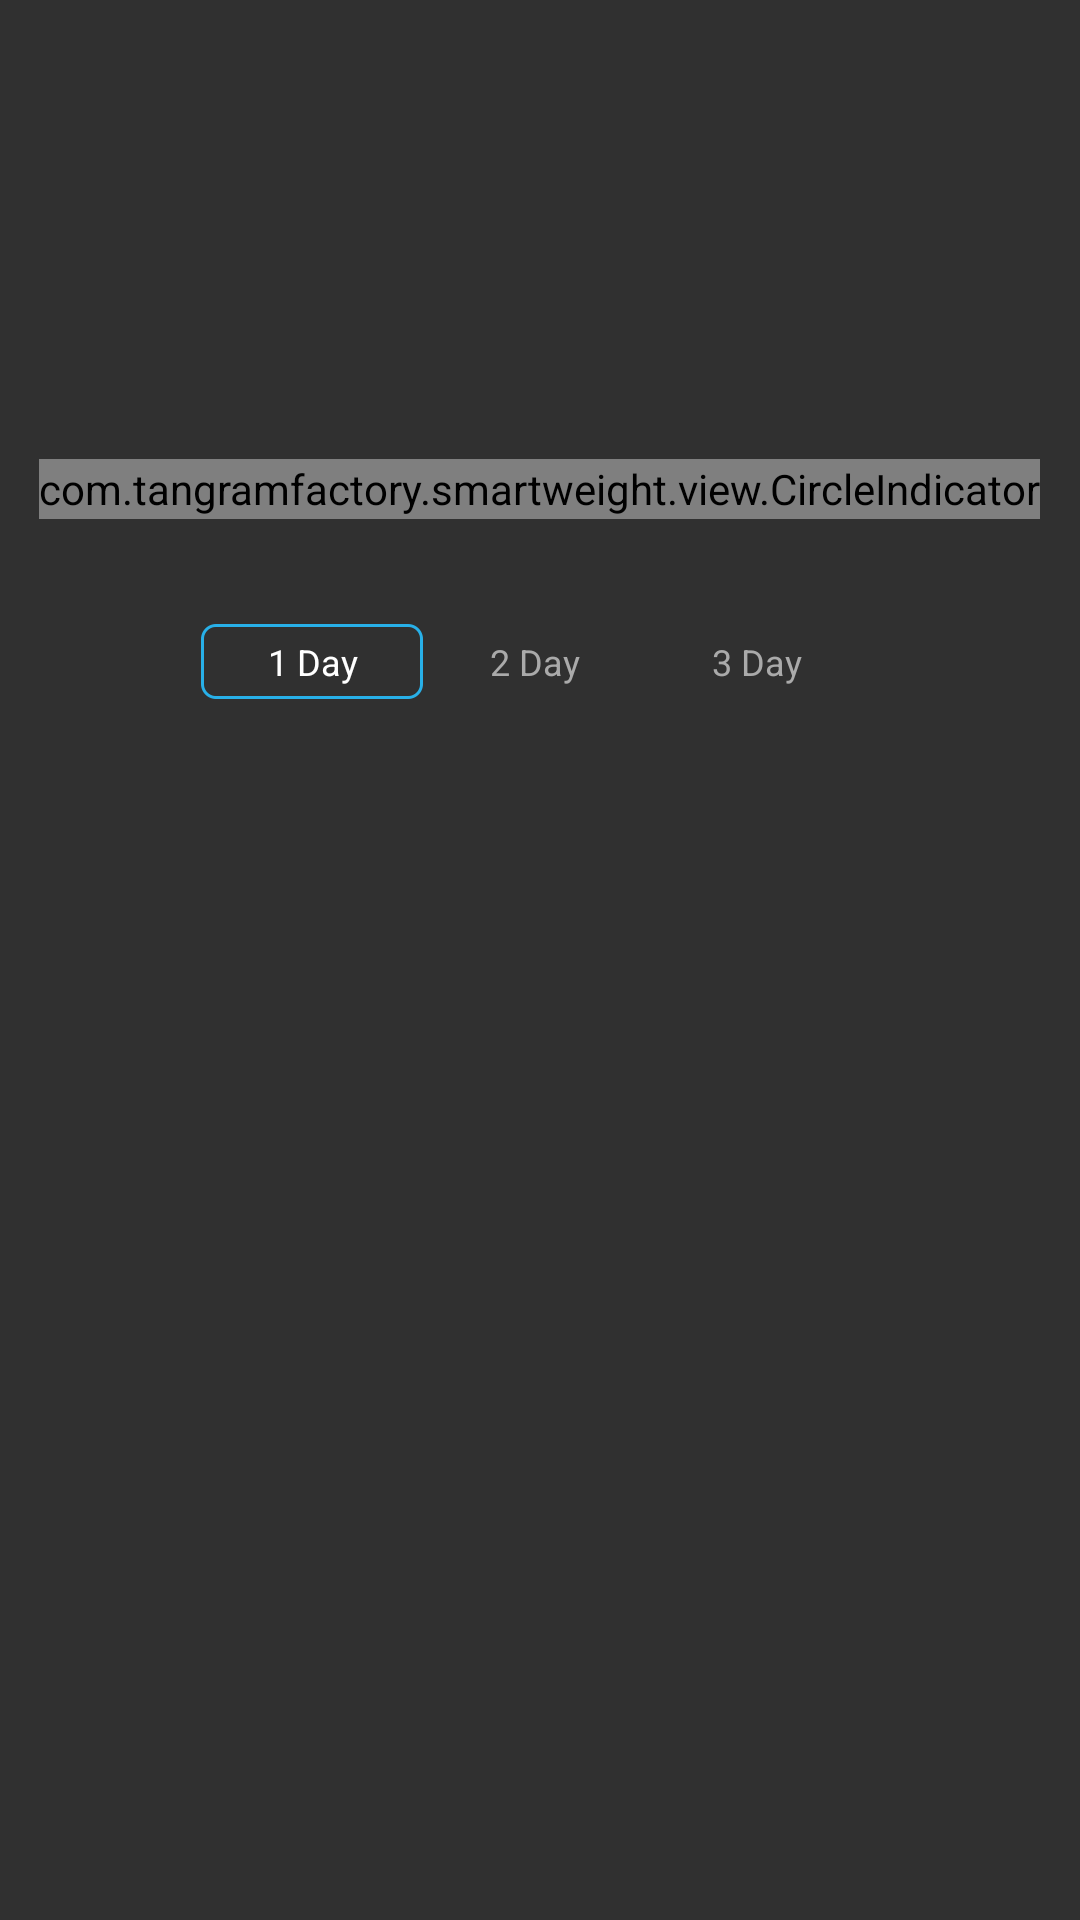

Here is an Android app screen rendered from its layout file. Give the layout XML and the strings, colors and styles it references.
<!-- AndroidManifest.xml: application theme SmartWeightTheme -->
<!-- res/layout/guide_header_view.xml -->
<?xml version="1.0" encoding="utf-8"?>
<FrameLayout xmlns:android="http://schemas.android.com/apk/res/android"
    xmlns:CircleIndicator="http://schemas.android.com/apk/res-auto"
    android:layout_width="match_parent"
    android:layout_height="wrap_content"
    android:orientation="vertical">

    <LinearLayout
        android:layout_width="match_parent"
        android:layout_height="wrap_content"
        android:orientation="vertical">

        <LinearLayout
            android:id="@+id/viewPayer_layout"
            android:layout_width="match_parent"
            android:layout_height="70dp"
            android:layout_marginTop="63dp"
            android:layout_gravity="center"
            android:gravity="center">

            <android.support.v4.view.ViewPager
                android:id="@+id/viewpager_default"
                android:layout_width="match_parent"
                android:layout_height="wrap_content" />
        </LinearLayout>

        <com.tangramfactory.smartweight.view.CircleIndicator
            android:id="@+id/indicator_default"
            android:layout_width="wrap_content"
            android:layout_height="20dp"
            android:layout_marginTop="20dp"
            android:layout_gravity="center"
            CircleIndicator:ci_width="5dp"
            CircleIndicator:ci_height="5dp"
            />
        <LinearLayout
            android:id="@+id/day_workout_layout"
            android:layout_width="226dp"
            android:layout_height="wrap_content"
            android:layout_marginTop="35dp"
            android:layout_gravity="center"
            android:visibility="visible"
            android:orientation="horizontal">

            <LinearLayout
                android:layout_width="match_parent"
                android:layout_height="25dp"
                android:orientation="horizontal">
                <TextView
                    android:id="@+id/oneday_text"
                    android:layout_width="74dp"
                    android:layout_height="wrap_content"
                    android:text="1 Day"
                    android:gravity="center"
                    android:textSize="12sp"
                    android:textColor="@color/white"
                    android:background="@drawable/days_sel"
                    android:onClick="onViewClick"/>

                <TextView
                    android:id="@+id/twoday_text"
                    android:layout_width="74dp"
                    android:layout_height="wrap_content"
                    android:text="2 Day"
                    android:textColor="#aaaaaa"
                    android:textSize="12sp"
                    android:gravity="center"
                    android:onClick="onViewClick"
                    />

                <TextView
                    android:id="@+id/threeday_text"
                    android:layout_width="74dp"
                    android:layout_height="wrap_content"
                    android:text="3 Day"
                    android:textColor="#aaaaaa"
                    android:textSize="12sp"
                    android:gravity="center"
                    android:onClick="onViewClick"
                    />
            </LinearLayout>
        </LinearLayout>
    </LinearLayout>

</FrameLayout>
<!-- resources referenced by this layout -->
<resources>
  <color name="white">#FFFFFF</color>
  <style name="SmartWeightTheme" parent="Base.V7.Theme.AppCompat">
          <item name="colorPrimary">@color/colorPrimary</item>
          <item name="colorPrimaryDark">@color/colorPrimaryDark</item>
          <item name="windowActionBar">false</item>
          <item name="windowNoTitle">true</item>
          <item name="android:windowAnimationStyle">@style/MyAnimation.Window</item>
          <item name="android:textColorPrimary">#CCFFFFFF</item>
      </style>
  <color name="colorPrimary">#121314</color>
  <color name="colorPrimaryDark">#121314</color>
  <style name="MyAnimation.Window" parent="@android:style/Animation.Dialog">
          <item name="android:windowEnterAnimation">@anim/abc_fade_in</item>
          <item name="android:windowExitAnimation">@anim/abc_fade_out</item>
      </style>
</resources>
